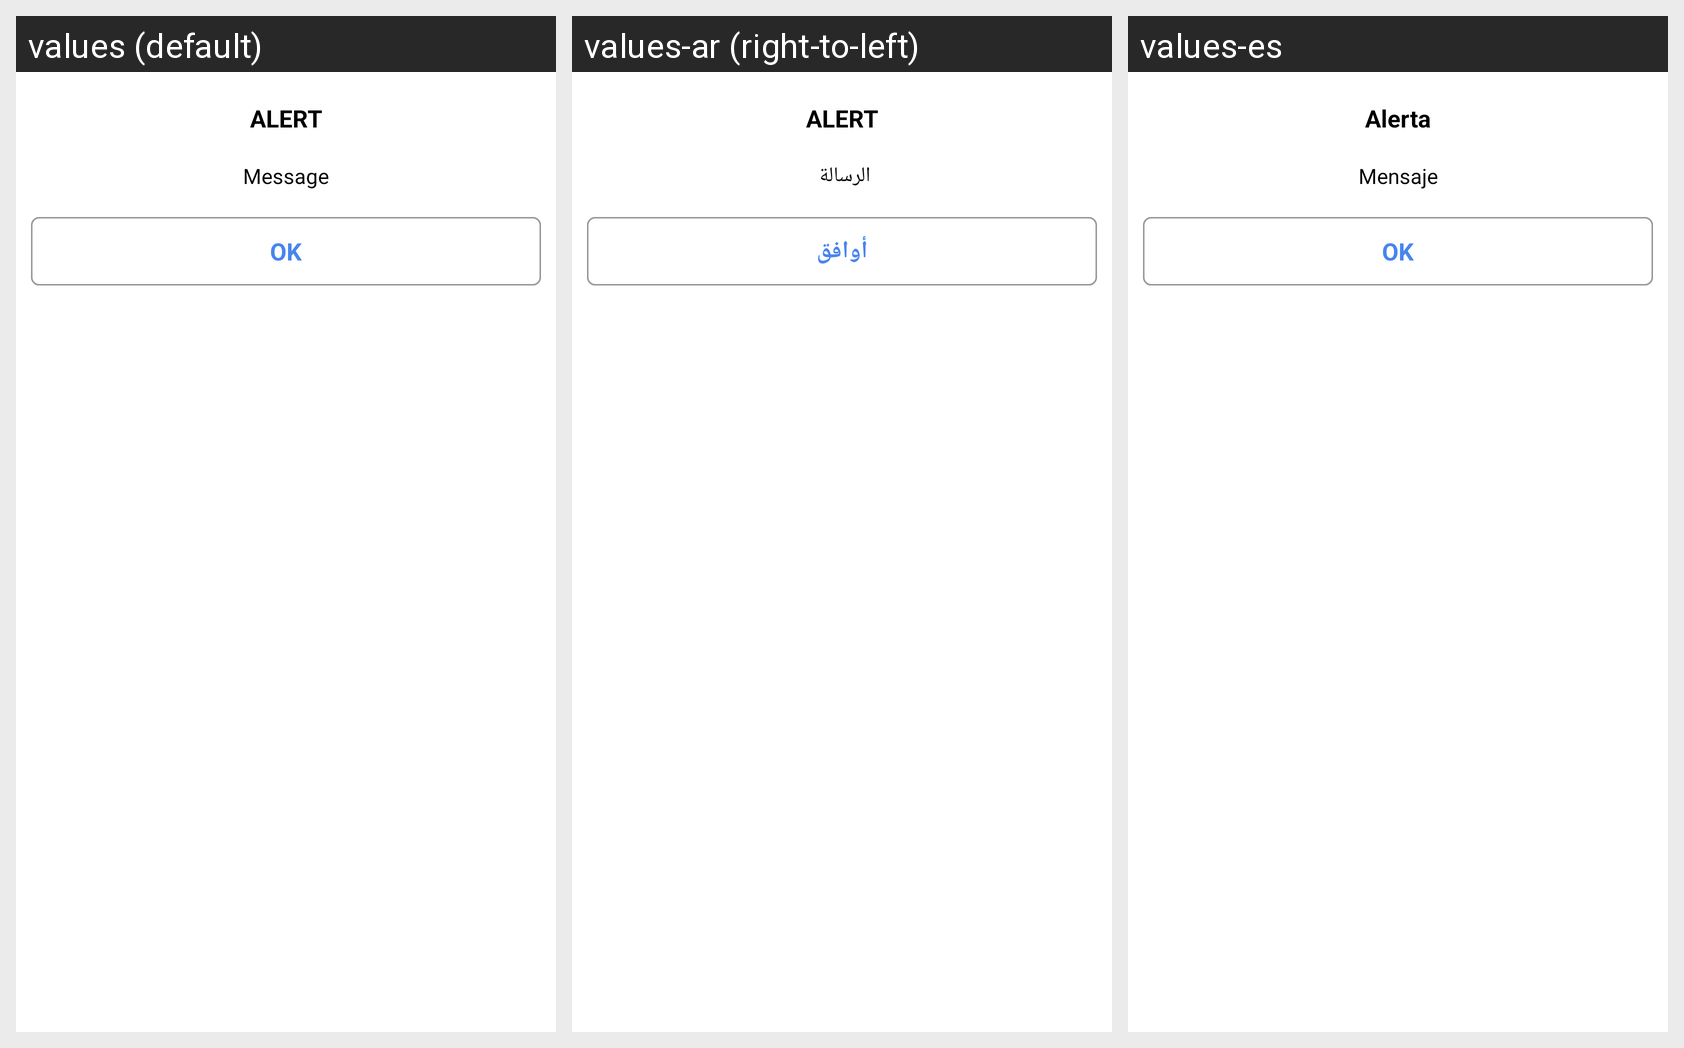

Here is an Android app screen in its default locale and in the app's own translations. Write out the translated-string differences for the strings that appear on this screen.
Android screen res/layout/dialog_custom_ok.xml rendered under 3 locales, left to right: values (default), values-ar (right-to-left), values-es. Device: Nexus 5 (rendered at 1080×1920; each locale shown at half size, 540×960, under a caption strip naming it); theme AppTheme.
Strings drawn on this screen, with the default value and each locale's value (text and hints the layout hard-codes, and strings that could not be matched under every locale, appear in the picture but are not listed):

alert_cap
  values: ALERT
  values-ar: ALERT
  values-es: Alerta

messagealert
  values: Message
  values-ar: الرسالة 
  values-es: Mensaje

ok
  values: OK
  values-ar: أوافق
  values-es: OK
